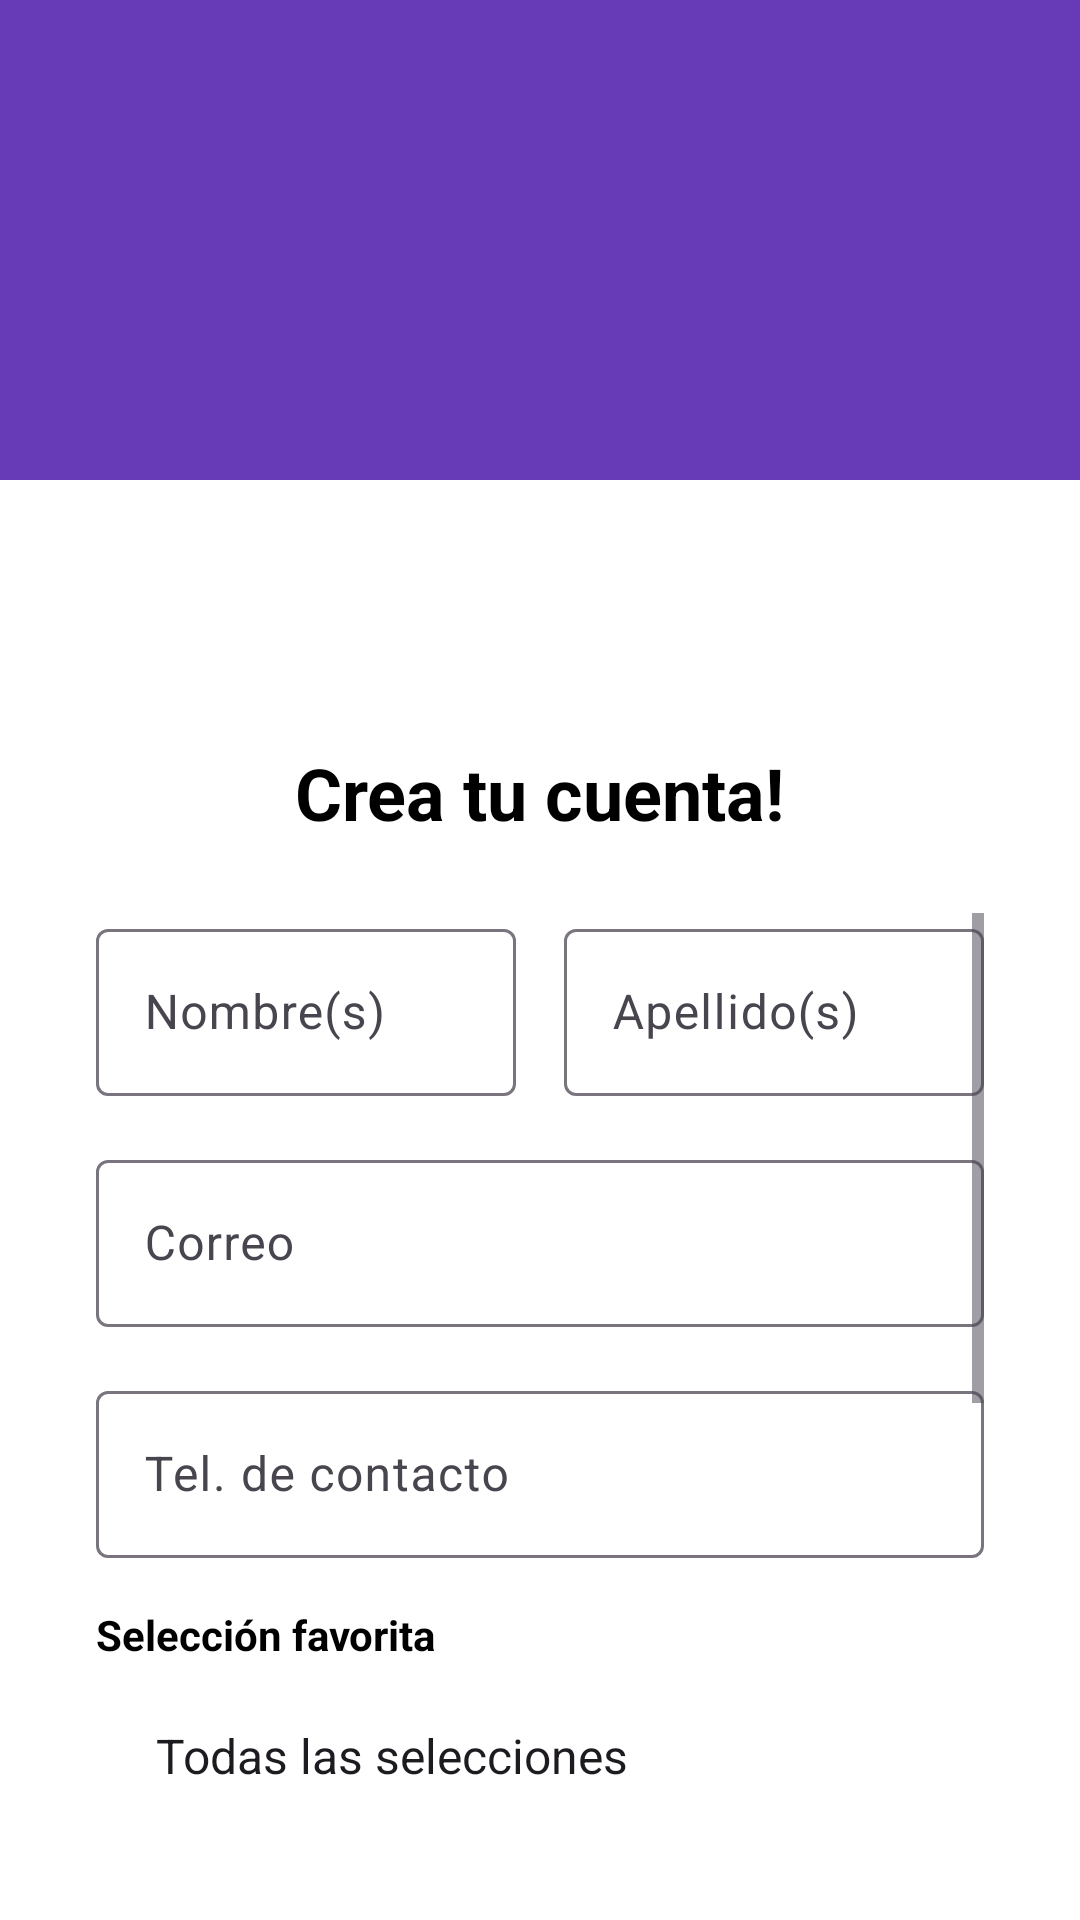

Layout XML and referenced resources for this Android screen:
<!-- AndroidManifest.xml: application theme Theme.Tikitaka -->
<!-- res/layout/activity_register.xml -->
<?xml version="1.0" encoding="utf-8"?>
<LinearLayout xmlns:android="http://schemas.android.com/apk/res/android"
    xmlns:app="http://schemas.android.com/apk/res-auto"
    android:layout_width="match_parent"
    android:layout_height="match_parent"
    android:orientation="vertical"
    android:background="@color/primary_color">

    
    <LinearLayout
        android:layout_width="match_parent"
        android:layout_height="0dp"
        android:layout_weight="0.25"
        android:orientation="vertical"
        android:gravity="center"
        android:background="@color/primary_color">

        <ImageView
            android:layout_width="80dp"
            android:layout_height="80dp"
            android:src="@mipmap/ic_launcher_round"
            android:contentDescription="@string/app_name" />

    </LinearLayout>

    
    <LinearLayout
        android:layout_width="match_parent"
        android:layout_height="0dp"
        android:layout_weight="0.75"
        android:background="@color/white"
        android:orientation="vertical"
        android:padding="32dp">

        <ImageView
            android:layout_width="160dp"
            android:layout_height="40dp"
            android:layout_gravity="center_horizontal"
            android:layout_marginBottom="16dp"
            android:contentDescription="Tikitaka Logo"
            android:src="@mipmap/ic_launcher_round" />

        <TextView
            android:layout_width="wrap_content"
            android:layout_height="wrap_content"
            android:layout_gravity="center_horizontal"
            android:layout_marginBottom="24dp"
            android:text="@string/register_title"
            android:textColor="@color/black"
            android:textSize="24sp"
            android:textStyle="bold" />

        <ScrollView
            android:layout_width="match_parent"
            android:layout_height="0dp"
            android:layout_weight="1">

            <LinearLayout
                android:layout_width="match_parent"
                android:layout_height="wrap_content"
                android:orientation="vertical">

                <LinearLayout
                    android:layout_width="match_parent"
                    android:layout_height="wrap_content"
                    android:layout_marginBottom="16dp"
                    android:orientation="horizontal">

                    <com.google.android.material.textfield.TextInputLayout
                        style="@style/Widget.Material3.TextInputLayout.OutlinedBox"
                        android:layout_width="0dp"
                        android:layout_height="wrap_content"
                        android:layout_marginEnd="8dp"
                        android:layout_weight="1">

                        <com.google.android.material.textfield.TextInputEditText
                            android:id="@+id/name_input"
                            android:layout_width="match_parent"
                            android:layout_height="wrap_content"
                            android:hint="@string/name_hint"
                            android:inputType="textPersonName" />
                    </com.google.android.material.textfield.TextInputLayout>

                    <com.google.android.material.textfield.TextInputLayout
                        style="@style/Widget.Material3.TextInputLayout.OutlinedBox"
                        android:layout_width="0dp"
                        android:layout_height="wrap_content"
                        android:layout_marginStart="8dp"
                        android:layout_weight="1">

                        <com.google.android.material.textfield.TextInputEditText
                            android:id="@+id/lastname_input"
                            android:layout_width="match_parent"
                            android:layout_height="wrap_content"
                            android:hint="@string/lastname_hint"
                            android:inputType="textPersonName" />
                    </com.google.android.material.textfield.TextInputLayout>

                </LinearLayout>

                <com.google.android.material.textfield.TextInputLayout
                    style="@style/Widget.Material3.TextInputLayout.OutlinedBox"
                    android:layout_width="match_parent"
                    android:layout_height="wrap_content"
                    android:layout_marginBottom="16dp">

                    <com.google.android.material.textfield.TextInputEditText
                        android:id="@+id/email_input"
                        android:layout_width="match_parent"
                        android:layout_height="wrap_content"
                        android:hint="@string/email_hint"
                        android:inputType="textEmailAddress" />
                </com.google.android.material.textfield.TextInputLayout>

                <com.google.android.material.textfield.TextInputLayout
                    style="@style/Widget.Material3.TextInputLayout.OutlinedBox"
                    android:layout_width="match_parent"
                    android:layout_height="wrap_content"
                    android:layout_marginBottom="16dp">

                    <com.google.android.material.textfield.TextInputEditText
                        android:id="@+id/phone_input"
                        android:layout_width="match_parent"
                        android:layout_height="wrap_content"
                        android:hint="@string/phone_hint"
                        android:inputType="phone" />
                </com.google.android.material.textfield.TextInputLayout>

                <TextView
                    android:layout_width="wrap_content"
                    android:layout_height="wrap_content"
                    android:layout_marginBottom="8dp"
                    android:text="@string/favorite_team"
                    android:textColor="@color/black"
                    android:textStyle="bold" />

                <Spinner
                    android:id="@+id/team_spinner"
                    android:layout_width="match_parent"
                    android:layout_height="wrap_content"
                    android:layout_marginBottom="16dp"
                    android:background="@drawable/rounded_search_background"
                    android:entries="@array/football_teams"
                    android:padding="12dp" />

                <com.google.android.material.textfield.TextInputLayout
                    style="@style/Widget.Material3.TextInputLayout.OutlinedBox"
                    android:layout_width="match_parent"
                    android:layout_height="wrap_content"
                    android:layout_marginBottom="16dp"
                    app:endIconMode="password_toggle">

                    <com.google.android.material.textfield.TextInputEditText
                        android:id="@+id/password_input"
                        android:layout_width="match_parent"
                        android:layout_height="wrap_content"
                        android:hint="@string/password_hint"
                        android:inputType="textPassword" />
                </com.google.android.material.textfield.TextInputLayout>

                <com.google.android.material.textfield.TextInputLayout
                    style="@style/Widget.Material3.TextInputLayout.OutlinedBox"
                    android:layout_width="match_parent"
                    android:layout_height="wrap_content"
                    android:layout_marginBottom="24dp"
                    app:endIconMode="password_toggle">

                    <com.google.android.material.textfield.TextInputEditText
                        android:id="@+id/confirm_password_input"
                        android:layout_width="match_parent"
                        android:layout_height="wrap_content"
                        android:hint="@string/confirm_password_hint"
                        android:inputType="textPassword" />
                </com.google.android.material.textfield.TextInputLayout>

                <Button
                    android:id="@+id/register_button"
                    style="@style/Widget.Material3.Button"
                    android:layout_width="match_parent"
                    android:layout_height="wrap_content"
                    android:layout_marginBottom="16dp"
                    android:backgroundTint="@color/black"
                    android:text="@string/register_button"
                    android:textColor="@color/white" />

                <ProgressBar
                    android:id="@+id/progress_bar"
                    android:layout_width="wrap_content"
                    android:layout_height="wrap_content"
                    android:layout_gravity="center"
                    android:layout_marginBottom="16dp"
                    android:visibility="gone" />

                <LinearLayout
                    android:layout_width="wrap_content"
                    android:layout_height="wrap_content"
                    android:layout_gravity="center_horizontal"
                    android:orientation="horizontal">

                    <TextView
                        android:layout_width="wrap_content"
                        android:layout_height="wrap_content"
                        android:text="@string/have_account"
                        android:textColor="@color/black" />

                    <TextView
                        android:id="@+id/login_link"
                        android:layout_width="wrap_content"
                        android:layout_height="wrap_content"
                        android:layout_marginStart="4dp"
                        android:clickable="true"
                        android:focusable="true"
                        android:text="@string/login_link"
                        android:textColor="@color/accent_color"
                        android:textStyle="bold" />

                </LinearLayout>

            </LinearLayout>
        </ScrollView>

    </LinearLayout>

</LinearLayout>
<!-- resources referenced by this layout -->
<resources>
  <string-array name="football_teams">
          <item>Todas las selecciones</item>
          <item>Argentina</item>
          <item>Brasil</item>
          <item>México</item>
          <item>España</item>
          <item>Francia</item>
          <item>Alemania</item>
          <item>Italia</item>
          <item>Inglaterra</item>
          <item>Portugal</item>
          <item>Países Bajos</item>
          <item>Bélgica</item>
          <item>Croacia</item>
          <item>Uruguay</item>
          <item>Colombia</item>
          <item>Chile</item>
          <item>Perú</item>
          <item>Ecuador</item>
          <item>Venezuela</item>
          <item>Bolivia</item>
          <item>Paraguay</item>
          <item>Estados Unidos</item>
          <item>Canadá</item>
          <item>Costa Rica</item>
          <item>Japón</item>
          <item>Corea del Sur</item>
          <item>Australia</item>
          <item>Arabia Saudí</item>
          <item>Marruecos</item>
          <item>Túnez</item>
          <item>Egipto</item>
          <item>Nigeria</item>
          <item>Ghana</item>
          <item>Senegal</item>
          <item>Camerún</item>
      </string-array>
  <color name="accent_color">#FF5722</color>
  <color name="black">#FF000000</color>
  <color name="primary_color">#673AB7</color>
  <color name="white">#FFFFFFFF</color>
  <!-- drawable rounded_search_background (drawable) -->
  <?xml version="1.0" encoding="utf-8"?>
  <shape xmlns:android="http://schemas.android.com/apk/res/android">
      <solid android:color="@android:color/white" />
      <corners android:radius="8dp" />
      <padding
          android:left="10dp"
          android:top="5dp"
          android:right="10dp"
          android:bottom="5dp" />
  </shape>
  <!-- mipmap ic_launcher_round (mipmap-anydpi-v26) -->
  <?xml version="1.0" encoding="utf-8"?>
  <adaptive-icon xmlns:android="http://schemas.android.com/apk/res/android">
      <background android:drawable="@color/ic_tikitaka_background"/>
      <foreground android:drawable="@mipmap/ic_tikitaka"/>
  </adaptive-icon>
  <string name="app_name">Tikitaka</string>
  <string name="confirm_password_hint">Confirma tu contraseña</string>
  <string name="email_hint">Correo</string>
  <string name="favorite_team">Selección favorita</string>
  <string name="have_account">¿Ya tienes cuenta?</string>
  <string name="lastname_hint">Apellido(s)</string>
  <string name="login_link">Inicia sesión</string>
  <string name="name_hint">Nombre(s)</string>
  <string name="password_hint">Contraseña</string>
  <string name="phone_hint">Tel. de contacto</string>
  <string name="register_button">Crear</string>
  <string name="register_title">Crea tu cuenta!</string>
  <style name="Theme.Tikitaka" parent="Base.Theme.Tikitaka" />
  <color name="ic_tikitaka_background">#FFFFFF</color>
  <style name="Base.Theme.Tikitaka" parent="Theme.Material3.DayNight.NoActionBar">
          
          <item name="colorPrimary">@color/primary_color</item>
          <item name="colorPrimaryVariant">@color/primary_dark</item>
          <item name="colorOnPrimary">@color/white</item>
          
          <item name="colorSecondary">@color/accent_color</item>
          <item name="colorSecondaryVariant">@color/accent_color</item>
          <item name="colorOnSecondary">@color/white</item>
          
          <item name="android:statusBarColor">@color/primary_dark</item>
          
      </style>
  <color name="primary_dark">#512DA8</color>
</resources>
